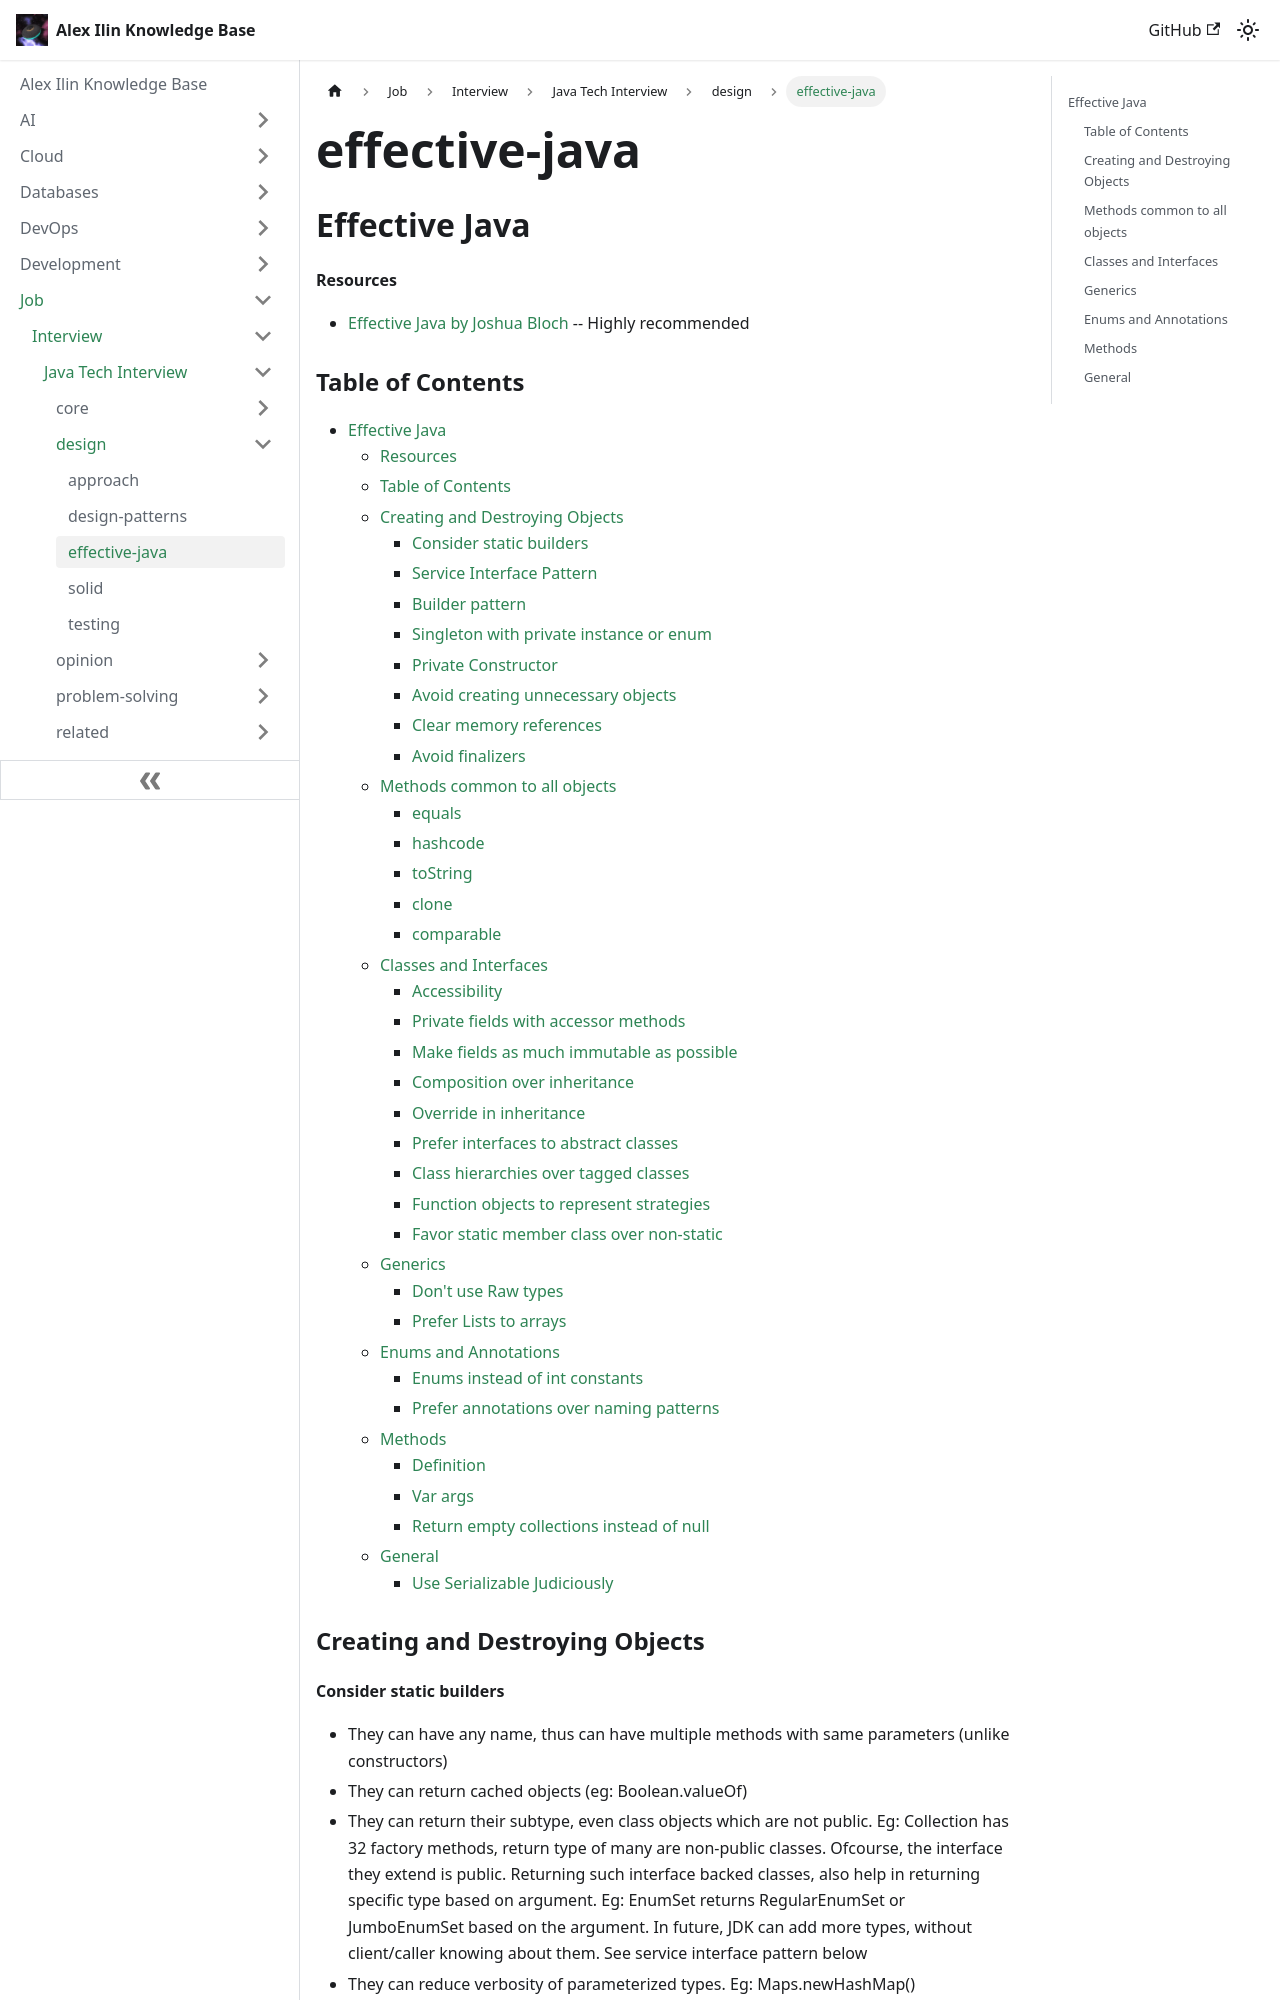

repository: engilyin/kb · page: Job/TechInterview/Java/design/effective-java/index.html · generator: docusaurus

## Effective Java

#### Resources

- [Effective Java by Joshua Bloch](https://www.amazon.com/Effective-Java-2nd-Joshua-Bloch/dp/0321356683) -- Highly recommended

### Table of Contents

- [Effective Java](#effective-java)
    - [Resources](#resources)
  - [Table of Contents](#table-of-contents)
  - [Creating and Destroying Objects](#creating-and-destroying-objects)
    - [Consider static builders](#consider-static-builders)
    - [Service Interface Pattern](#service-interface-pattern)
    - [Builder pattern](#builder-pattern)
    - [Singleton with private instance or enum](#singleton-with-private-instance-or-enum)
    - [Private Constructor](#private-constructor)
    - [Avoid creating unnecessary objects](#avoid-creating-unnecessary-objects)
    - [Clear memory references](#clear-memory-references)
    - [Avoid finalizers](#avoid-finalizers)
  - [Methods common to all objects](#methods-common-to-all-objects)
    - [equals](#equals)
    - [hashcode](#hashcode)
    - [toString](#tostring)
    - [clone](#clone)
    - [comparable](#comparable)
  - [Classes and Interfaces](#classes-and-interfaces)
    - [Accessibility](#accessibility)
    - [Private fields with accessor methods](#private-fields-with-accessor-methods)
    - [Make fields as much immutable as possible](#make-fields-as-much-immutable-as-possible)
    - [Composition over inheritance](#composition-over-inheritance)
    - [Override in inheritance](#override-in-inheritance)
    - [Prefer interfaces to abstract classes](#prefer-interfaces-to-abstract-classes)
    - [Class hierarchies over tagged classes](#class-hierarchies-over-tagged-classes)
    - [Function objects to represent strategies](#function-objects-to-represent-strategies)
    - [Favor static member class over non-static](#favor-static-member-class-over-non-static)
  - [Generics](#generics)
    - [Don't use Raw types](#dont-use-raw-types)
    - [Prefer Lists to arrays](#prefer-lists-to-arrays)
  - [Enums and Annotations](#enums-and-annotations)
    - [Enums instead of int constants](#enums-instead-of-int-constants)
    - [Prefer annotations over naming patterns](#prefer-annotations-over-naming-patterns)
  - [Methods](#methods)
    - [Definition](#definition)
    - [Var args](#var-args)
    - [Return empty collections instead of null](#return-empty-collections-instead-of-null)
  - [General](#general)
    - [Use Serializable Judiciously](#use-serializable-judiciously)

### Creating and Destroying Objects
